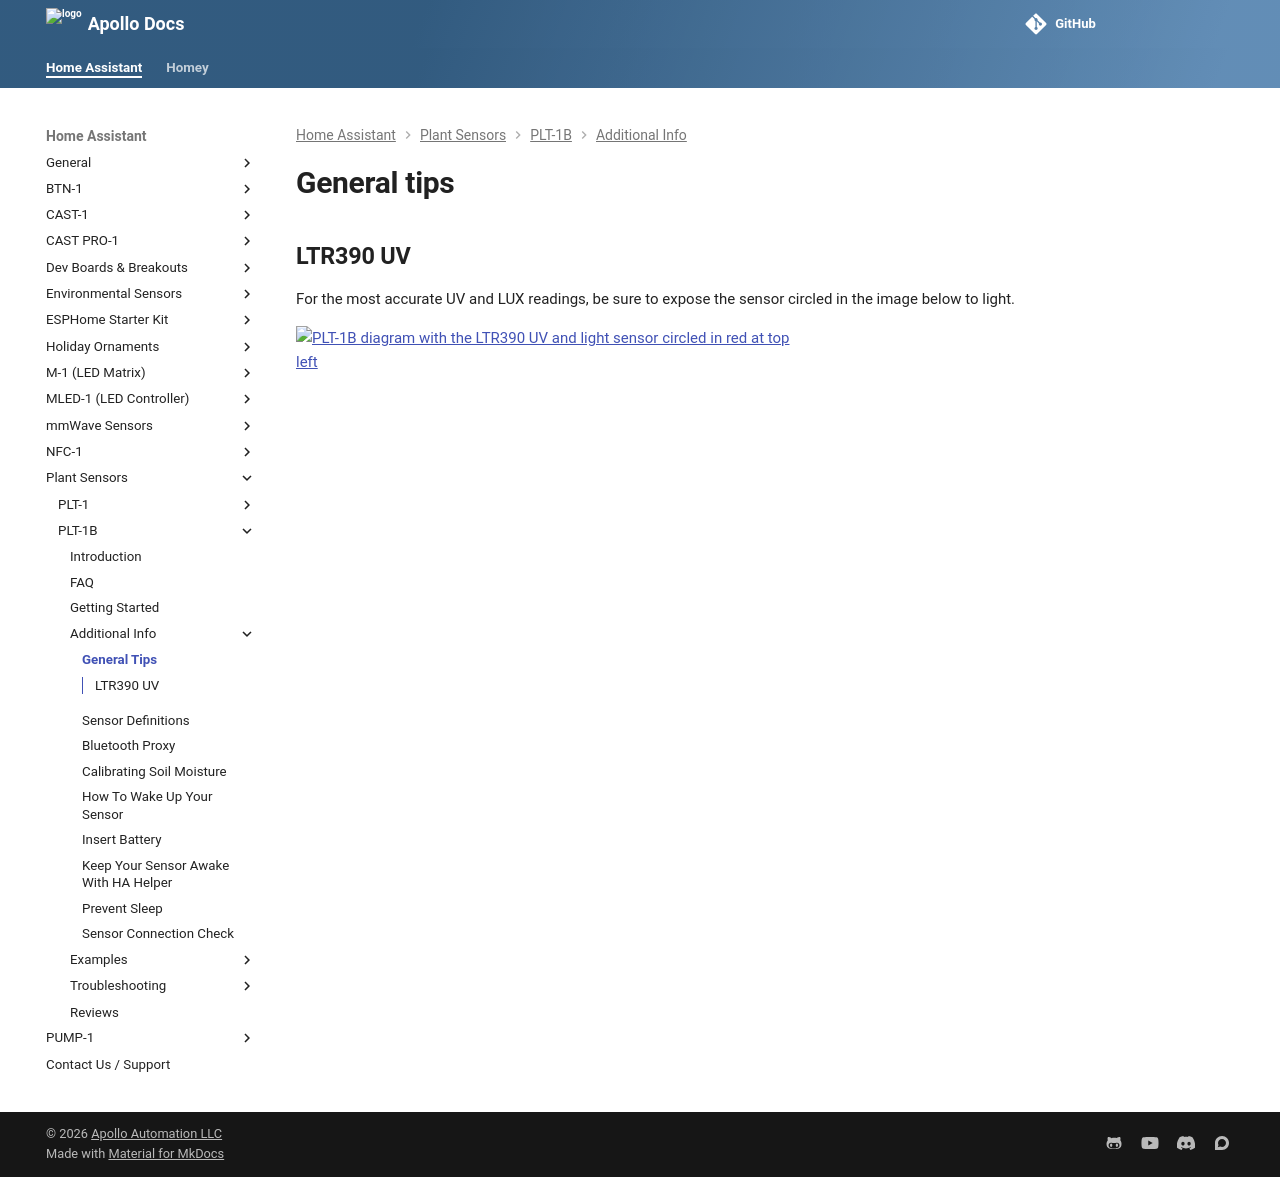

repository: ApolloAutomation/docs · page: products/plt1b/general-tips/index.html · generator: mkdocs

---
title: PLT-1B general tips
description: Helpful tips to get the most use out of your sensor.
---
# General tips

## LTR390 UV

For the most accurate UV and LUX readings, be sure to expose the sensor circled in the image below to light.

![PLT-1B diagram with the LTR390 UV and light sensor circled in red at top left](/assets/plt-1b-buttons-1.png)
